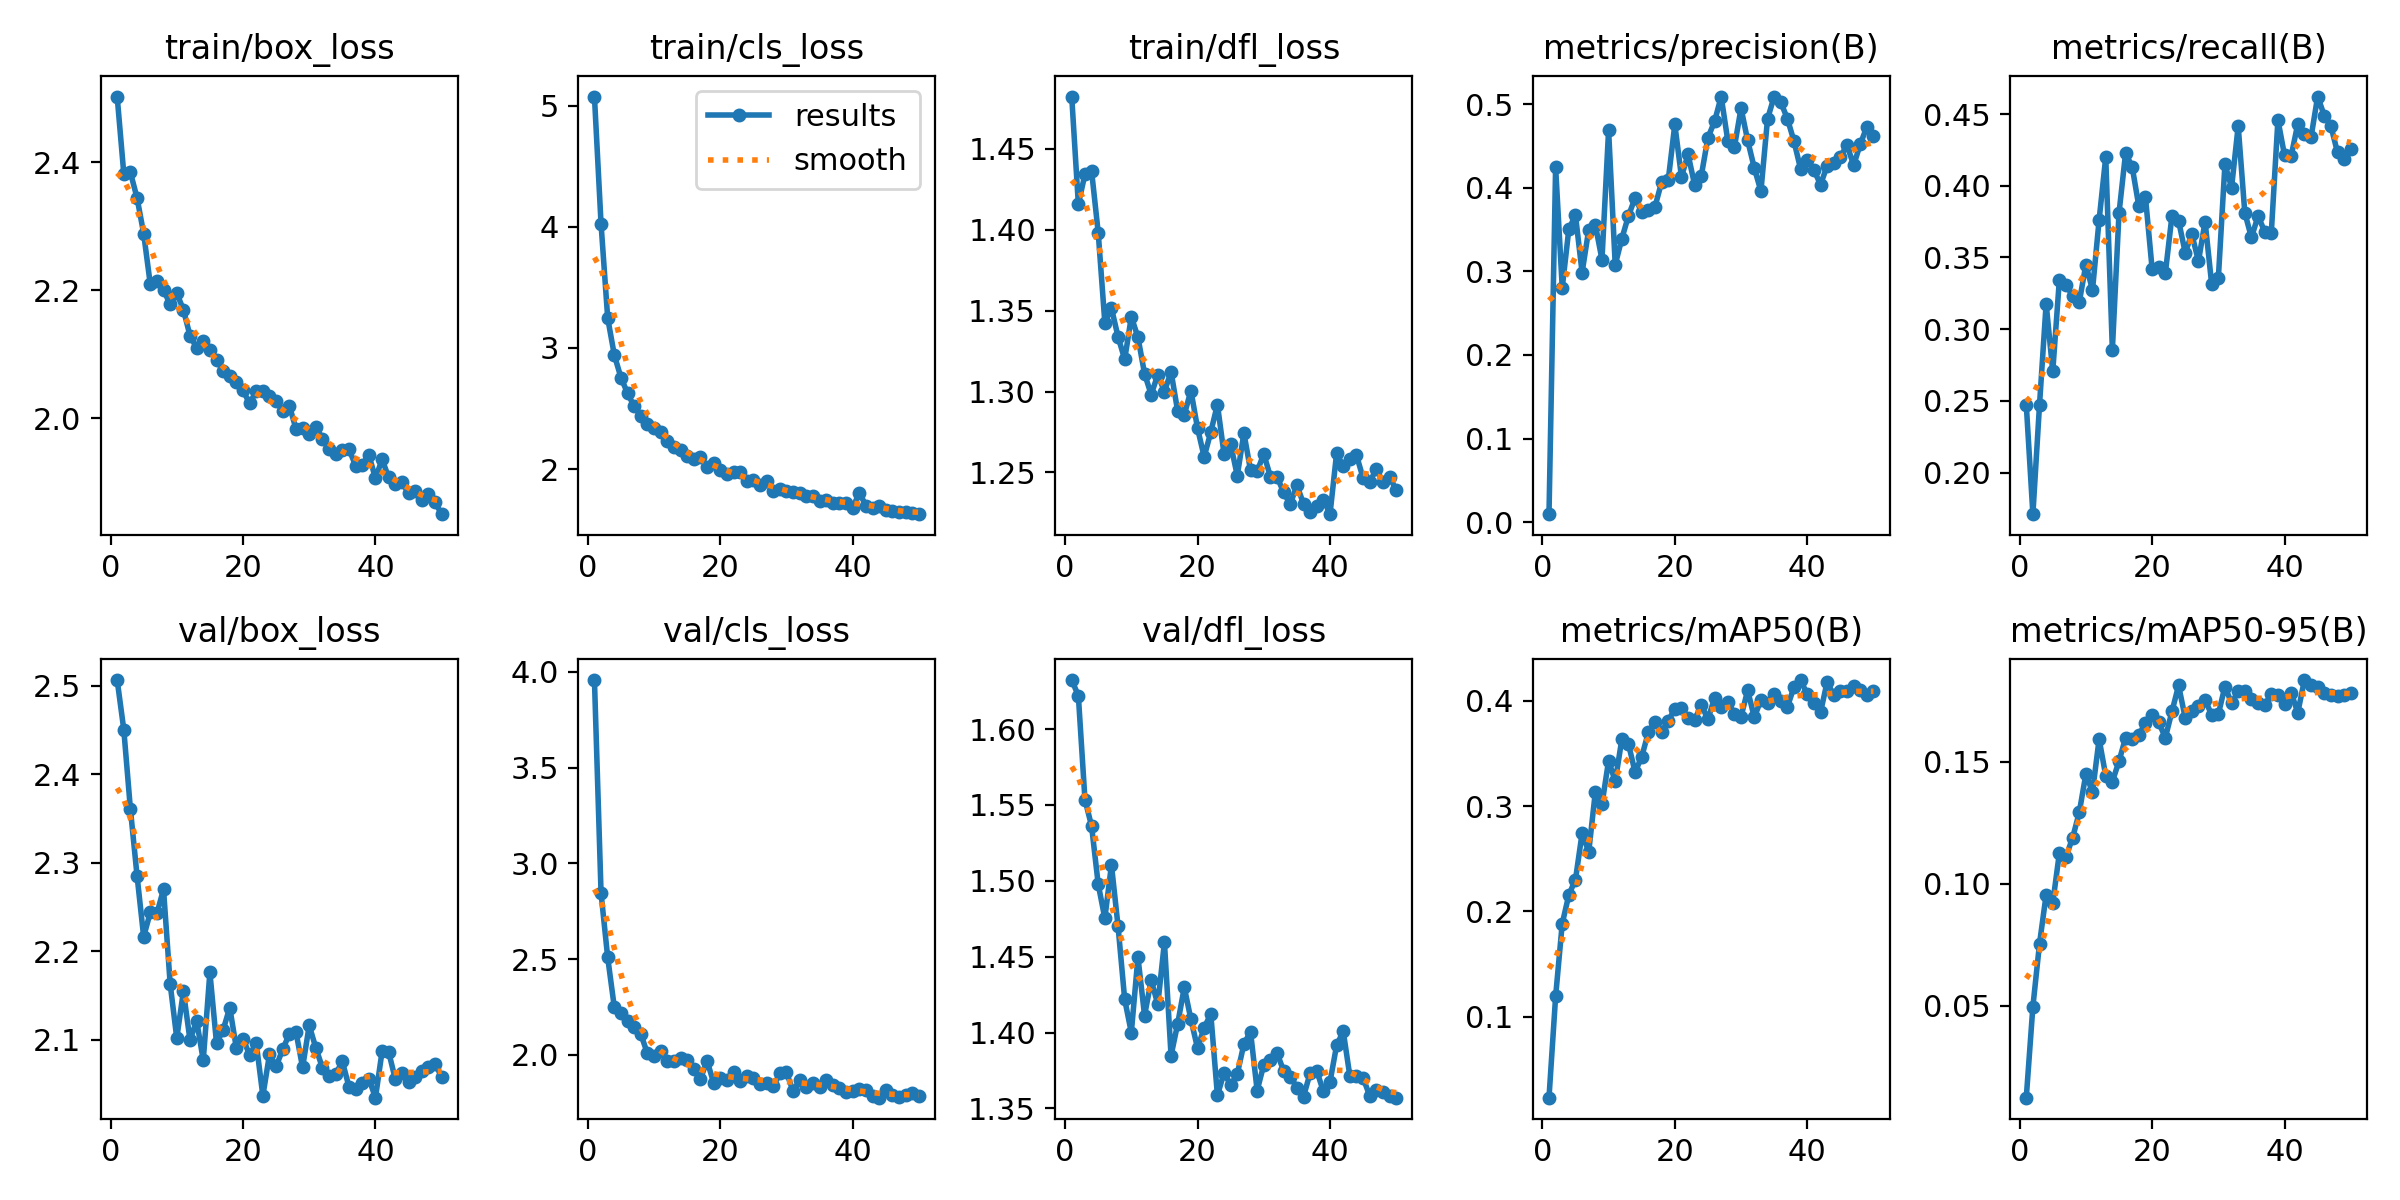

Values plotted in this chart, from the file beside it:
epoch, time, train/box_loss, train/cls_loss, train/dfl_loss, metrics/precision(B), metrics/recall(B), metrics/mAP50(B), metrics/mAP50-95(B), val/box_loss, val/cls_loss, val/dfl_loss, lr/pg0, lr/pg1, lr/pg2
1, 50.75, 2.502, 5.077, 1.482, 0.00946, 0.2474, 0.02308, 0.01221, 2.507, 3.958, 1.632, 0.0001637, 0.0001637, 0.0001637
2, 106.9, 2.382, 4.023, 1.416, 0.4246, 0.1709, 0.1192, 0.04957, 2.451, 2.843, 1.622, 0.0003238, 0.0003238, 0.0003238
3, 171.7, 2.384, 3.248, 1.434, 0.2806, 0.2472, 0.1885, 0.07534, 2.361, 2.509, 1.554, 0.0004773, 0.0004773, 0.0004773
4, 236.2, 2.344, 2.942, 1.436, 0.3509, 0.3178, 0.2158, 0.09544, 2.286, 2.249, 1.536, 0.0004703, 0.0004703, 0.0004703
5, 305.7, 2.288, 2.755, 1.398, 0.367, 0.2706, 0.2303, 0.09208, 2.217, 2.219, 1.498, 0.0004604, 0.0004604, 0.0004604
6, 374.2, 2.209, 2.626, 1.343, 0.2987, 0.3346, 0.2744, 0.1126, 2.244, 2.177, 1.475, 0.0004505, 0.0004505, 0.0004505
7, 444.2, 2.214, 2.517, 1.352, 0.35, 0.3308, 0.2566, 0.1111, 2.243, 2.145, 1.51, 0.0004406, 0.0004406, 0.0004406
8, 510.1, 2.201, 2.442, 1.334, 0.3558, 0.3233, 0.3136, 0.1188, 2.27, 2.108, 1.47, 0.0004307, 0.0004307, 0.0004307
9, 572, 2.178, 2.371, 1.32, 0.3142, 0.3186, 0.3018, 0.1292, 2.163, 2.007, 1.422, 0.0004208, 0.0004208, 0.0004208
10, 631.7, 2.195, 2.338, 1.346, 0.4691, 0.3451, 0.3433, 0.1449, 2.102, 1.993, 1.4, 0.0004109, 0.0004109, 0.0004109
11, 690.9, 2.17, 2.309, 1.334, 0.308, 0.3273, 0.3236, 0.1376, 2.155, 2.022, 1.45, 0.000401, 0.000401, 0.000401
12, 736, 2.129, 2.235, 1.311, 0.3393, 0.3762, 0.3636, 0.1593, 2.1, 1.969, 1.411, 0.0003911, 0.0003911, 0.0003911
13, 768.4, 2.11, 2.18, 1.298, 0.3665, 0.42, 0.3591, 0.1442, 2.122, 1.966, 1.434, 0.0003812, 0.0003812, 0.0003812
14, 801.4, 2.121, 2.16, 1.31, 0.388, 0.2857, 0.3323, 0.1419, 2.077, 1.985, 1.419, 0.0003713, 0.0003713, 0.0003713
15, 833.3, 2.106, 2.104, 1.3, 0.3712, 0.3808, 0.3469, 0.1502, 2.176, 1.973, 1.459, 0.0003614, 0.0003614, 0.0003614
16, 866.2, 2.091, 2.087, 1.312, 0.3731, 0.423, 0.3701, 0.1599, 2.096, 1.924, 1.385, 0.0003515, 0.0003515, 0.0003515
17, 898.6, 2.074, 2.097, 1.288, 0.3774, 0.413, 0.3804, 0.1593, 2.111, 1.872, 1.406, 0.0003416, 0.0003416, 0.0003416
18, 932.1, 2.066, 2.018, 1.286, 0.4067, 0.3856, 0.3708, 0.1609, 2.136, 1.969, 1.43, 0.0003317, 0.0003317, 0.0003317
19, 965.1, 2.057, 2.053, 1.301, 0.4089, 0.3919, 0.3808, 0.166, 2.09, 1.853, 1.409, 0.0003218, 0.0003218, 0.0003218
20, 999.1, 2.044, 1.992, 1.277, 0.4759, 0.3422, 0.3927, 0.1692, 2.101, 1.878, 1.39, 0.0003119, 0.0003119, 0.0003119
21, 1032, 2.024, 1.959, 1.26, 0.4133, 0.3431, 0.3935, 0.1661, 2.083, 1.868, 1.403, 0.000302, 0.000302, 0.000302
22, 1065, 2.042, 1.976, 1.275, 0.4401, 0.339, 0.3834, 0.1599, 2.096, 1.908, 1.412, 0.0002921, 0.0002921, 0.0002921
23, 1097, 2.042, 1.976, 1.292, 0.4033, 0.379, 0.3821, 0.1706, 2.037, 1.863, 1.359, 0.0002822, 0.0002822, 0.0002822
24, 1129, 2.036, 1.904, 1.261, 0.4147, 0.3755, 0.3962, 0.1813, 2.083, 1.891, 1.373, 0.0002723, 0.0002723, 0.0002723
25, 1161, 2.027, 1.913, 1.267, 0.4601, 0.3534, 0.3826, 0.168, 2.07, 1.877, 1.365, 0.0002624, 0.0002624, 0.0002624
26, 1193, 2.012, 1.869, 1.248, 0.4796, 0.3663, 0.4028, 0.1709, 2.089, 1.85, 1.373, 0.0002525, 0.0002525, 0.0002525
27, 1226, 2.02, 1.904, 1.274, 0.5092, 0.3473, 0.3946, 0.173, 2.107, 1.851, 1.392, 0.0002426, 0.0002426, 0.0002426
28, 1258, 1.984, 1.815, 1.251, 0.4564, 0.375, 0.3993, 0.1753, 2.109, 1.835, 1.4, 0.0002327, 0.0002327, 0.0002327
29, 1290, 1.986, 1.835, 1.251, 0.4491, 0.3312, 0.3879, 0.1692, 2.069, 1.903, 1.362, 0.0002228, 0.0002228, 0.0002228
30, 1323, 1.976, 1.818, 1.261, 0.4954, 0.3354, 0.3851, 0.1695, 2.116, 1.908, 1.379, 0.0002129, 0.0002129, 0.0002129
31, 1355, 1.987, 1.81, 1.247, 0.4567, 0.4149, 0.4101, 0.1809, 2.091, 1.81, 1.382, 0.000203, 0.000203, 0.000203
32, 1387, 1.969, 1.802, 1.247, 0.4239, 0.3987, 0.3844, 0.174, 2.068, 1.868, 1.386, 0.0001931, 0.0001931, 0.0001931
33, 1419, 1.952, 1.774, 1.238, 0.3961, 0.4416, 0.401, 0.1789, 2.059, 1.829, 1.375, 0.0001832, 0.0001832, 0.0001832
34, 1452, 1.944, 1.781, 1.23, 0.4825, 0.3811, 0.398, 0.1788, 2.061, 1.852, 1.371, 0.0001733, 0.0001733, 0.0001733
35, 1484, 1.951, 1.74, 1.242, 0.5093, 0.3639, 0.407, 0.1758, 2.076, 1.831, 1.364, 0.0001634, 0.0001634, 0.0001634
36, 1516, 1.952, 1.746, 1.231, 0.5025, 0.3788, 0.3999, 0.1743, 2.047, 1.871, 1.358, 0.0001535, 0.0001535, 0.0001535
37, 1548, 1.927, 1.718, 1.226, 0.4828, 0.3681, 0.3943, 0.1733, 2.045, 1.845, 1.373, 0.0001436, 0.0001436, 0.0001436
38, 1580, 1.928, 1.717, 1.23, 0.4557, 0.3672, 0.4134, 0.1777, 2.051, 1.826, 1.375, 0.0001337, 0.0001337, 0.0001337
39, 1613, 1.943, 1.716, 1.233, 0.4223, 0.4459, 0.4199, 0.1774, 2.056, 1.807, 1.361, 0.0001238, 0.0001238, 0.0001238
40, 1645, 1.907, 1.682, 1.224, 0.4338, 0.4211, 0.4062, 0.1737, 2.035, 1.809, 1.367, 0.0001139, 0.0001139, 0.0001139
41, 1675, 1.936, 1.803, 1.262, 0.4215, 0.4208, 0.3985, 0.1783, 2.087, 1.822, 1.392, 0.000104, 0.000104, 0.000104
42, 1706, 1.908, 1.698, 1.254, 0.4039, 0.4431, 0.3891, 0.1701, 2.086, 1.814, 1.401, 9.41e-05, 9.41e-05, 9.41e-05
43, 1735, 1.898, 1.681, 1.259, 0.4263, 0.4362, 0.4182, 0.1835, 2.055, 1.787, 1.371, 8.42e-05, 8.42e-05, 8.42e-05
44, 1766, 1.901, 1.696, 1.261, 0.4302, 0.4339, 0.4052, 0.1813, 2.063, 1.776, 1.371, 7.43e-05, 7.43e-05, 7.43e-05
45, 1796, 1.883, 1.662, 1.247, 0.4372, 0.4622, 0.4098, 0.1805, 2.052, 1.818, 1.37, 6.44e-05, 6.44e-05, 6.44e-05
46, 1825, 1.888, 1.65, 1.244, 0.4512, 0.4489, 0.4098, 0.178, 2.058, 1.788, 1.358, 5.45e-05, 5.45e-05, 5.45e-05
47, 1855, 1.873, 1.643, 1.252, 0.4272, 0.4415, 0.4146, 0.1775, 2.064, 1.781, 1.362, 4.46e-05, 4.46e-05, 4.46e-05
48, 1886, 1.882, 1.646, 1.244, 0.4522, 0.4232, 0.4104, 0.177, 2.07, 1.789, 1.361, 3.47e-05, 3.47e-05, 3.47e-05
49, 1916, 1.869, 1.64, 1.247, 0.4732, 0.4186, 0.4052, 0.1775, 2.072, 1.798, 1.358, 2.48e-05, 2.48e-05, 2.48e-05
50, 1946, 1.851, 1.627, 1.239, 0.4616, 0.4259, 0.409, 0.1784, 2.058, 1.787, 1.357, 1.49e-05, 1.49e-05, 1.49e-05
